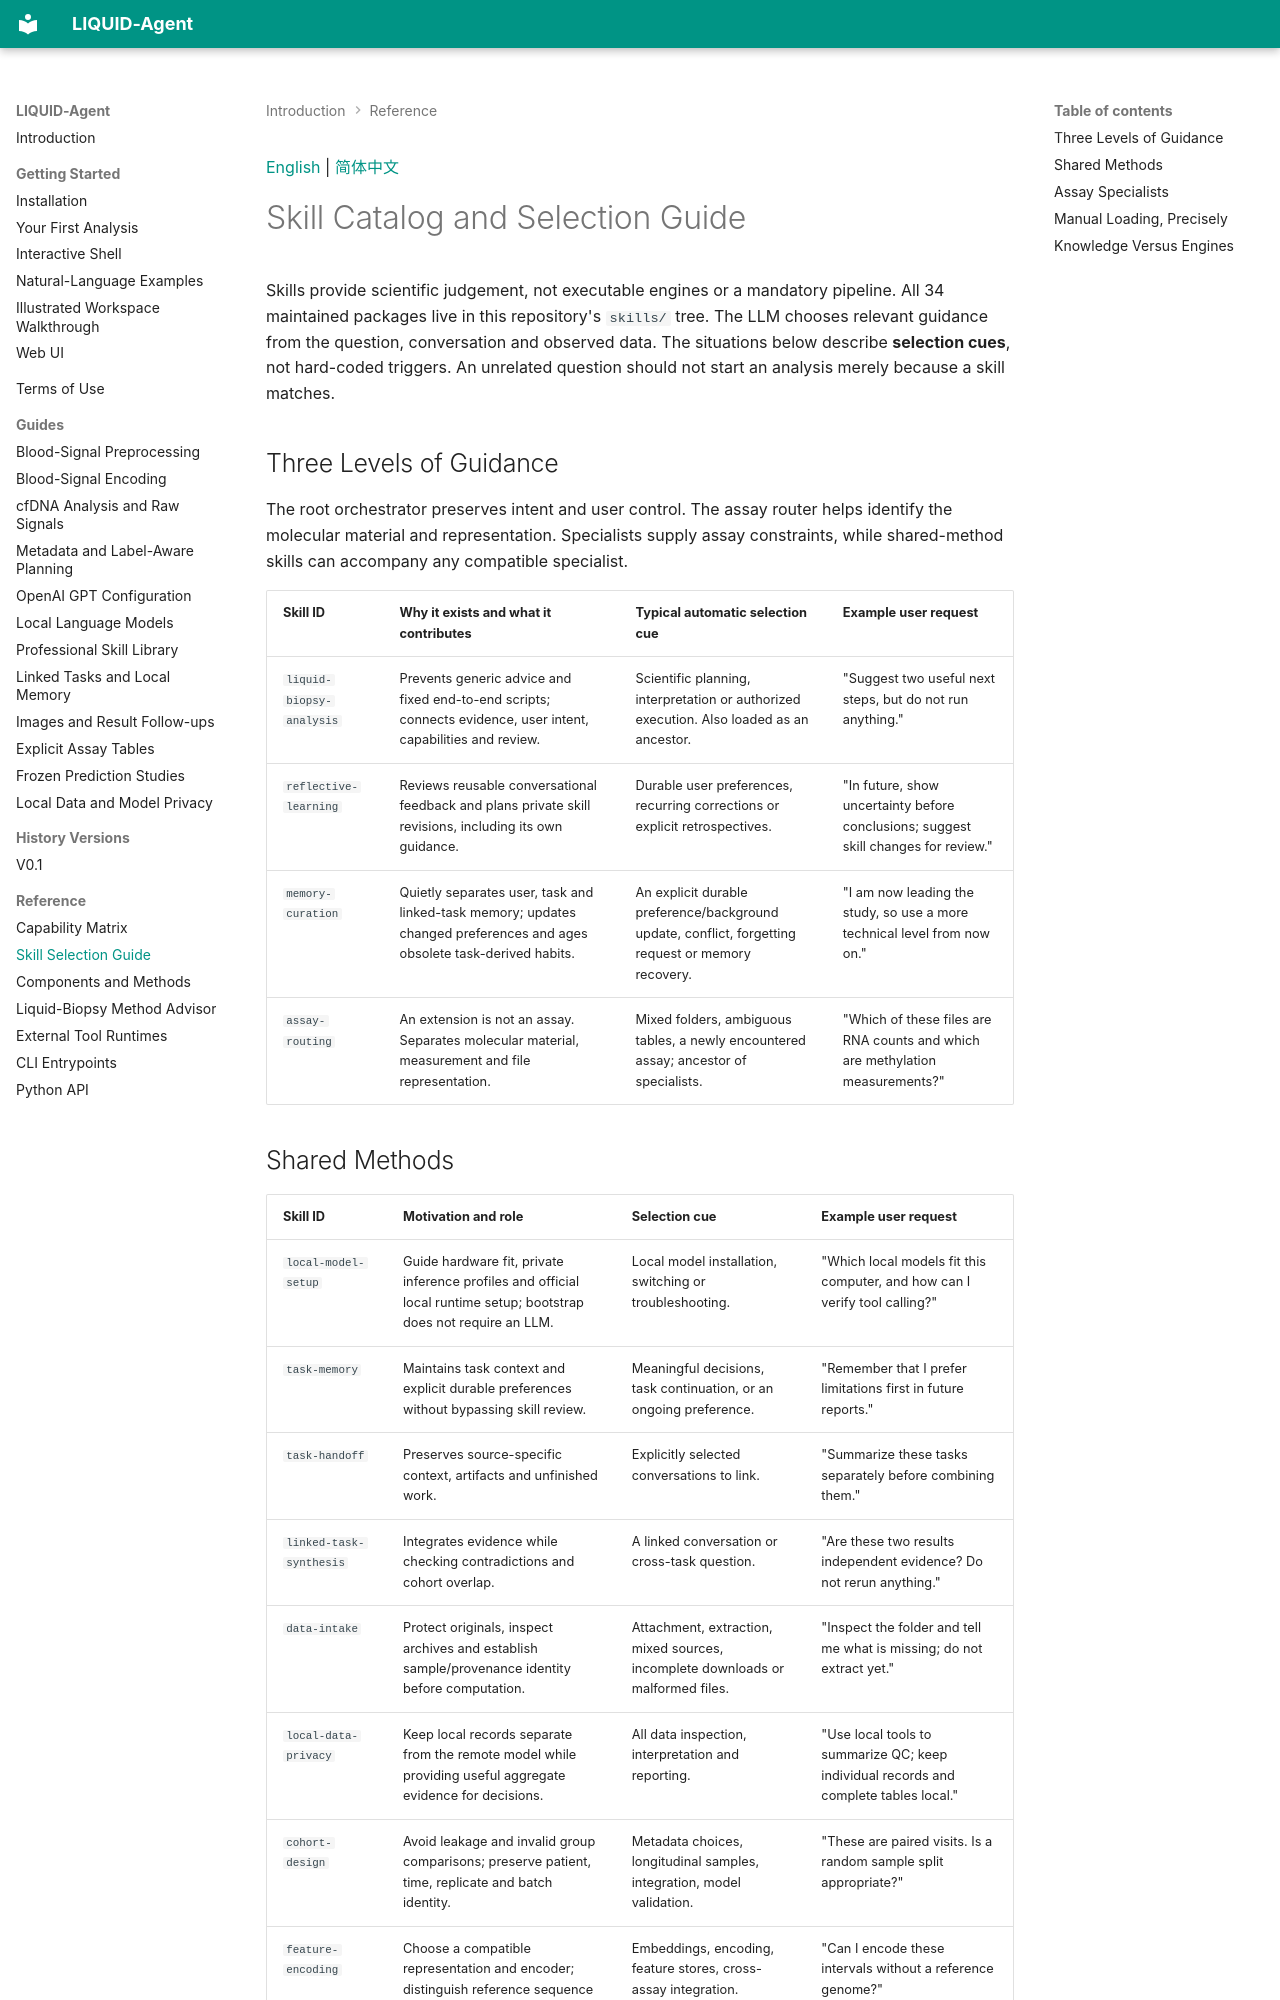

repository: LCRC-AI/liquid-agent-wiki · page: reference/skill-catalog/index.html · generator: mkdocs

<a id="english"></a>

[English](#english) | [简体中文](#chinese)

# Skill Catalog and Selection Guide

Skills provide scientific judgement, not executable engines or a mandatory
pipeline. All 34 maintained packages live in this repository's `skills/` tree.
The LLM chooses relevant guidance from the question, conversation and observed
data. The situations below describe **selection cues**, not hard-coded triggers.
An unrelated question should not start an analysis merely because a skill matches.

## Three Levels of Guidance

The root orchestrator preserves intent and user control. The assay router helps
identify the molecular material and representation. Specialists supply assay
constraints, while shared-method skills can accompany any compatible specialist.

| Skill ID | Why it exists and what it contributes | Typical automatic selection cue | Example user request |
| --- | --- | --- | --- |
| `liquid-biopsy-analysis` | Prevents generic advice and fixed end-to-end scripts; connects evidence, user intent, capabilities and review. | Scientific planning, interpretation or authorized execution. Also loaded as an ancestor. | "Suggest two useful next steps, but do not run anything." |
| `reflective-learning` | Reviews reusable conversational feedback and plans private skill revisions, including its own guidance. | Durable user preferences, recurring corrections or explicit retrospectives. | "In future, show uncertainty before conclusions; suggest skill changes for review." |
| `memory-curation` | Quietly separates user, task and linked-task memory; updates changed preferences and ages obsolete task-derived habits. | An explicit durable preference/background update, conflict, forgetting request or memory recovery. | "I am now leading the study, so use a more technical level from now on." |
| `assay-routing` | An extension is not an assay. Separates molecular material, measurement and file representation. | Mixed folders, ambiguous tables, a newly encountered assay; ancestor of specialists. | "Which of these files are RNA counts and which are methylation measurements?" |
